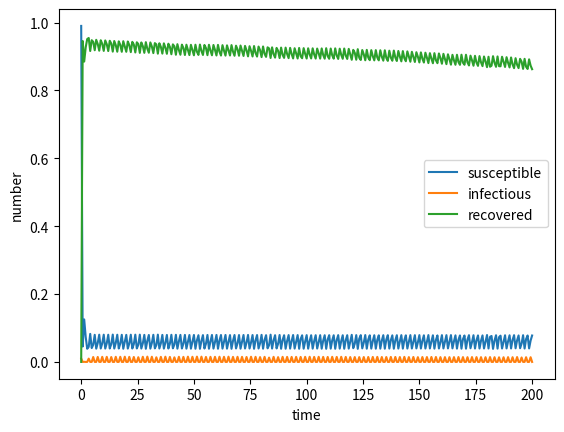

Generate this figure with matplotlib:
#!/usr/bin/python3
'''Simple ODE test. Based on our FMDV work, this is a
non-age-structured SIR model with periodic birth rate.'''

import dataclasses

import matplotlib.pyplot
import numpy
import scipy.integrate
import scipy.special


class Solution:
    '''Model solution.'''
    def __init__(self, solution, states, log):
        self.solution = solution
        self.states = states
        self.log = log

    @property
    def y(self):
        '''The solution.'''
        val = self.solution.y
        if self.log:
            val = numpy.exp(val)
        return val

    @property
    def t(self):
        '''The times.'''
        return self.solution.t

    def sol(self, time):
        '''Interpolate the solution.'''
        val = self.solution.sol(time)
        if self.log:
            val = numpy.exp(val)
        return val

    def distance(self, time_0, time_1, ord=2):
        '''Distance between solutions at `time_0` and `time_1`.'''
        sols = self.sol([time_0, time_1])
        return numpy.linalg.norm(sols[:, 0] - sols[:, 1], ord=ord)

    def is_periodic(self, period, ord=None, tol=1e-8):
        '''Whether the solution periodic with period `period`.'''
        time_1 = solution.t[-1]
        time_0 = time_1 - period
        assert time_0 >= solution.t[0]
        distance = self.distance(time_0, time_1, ord=ord)
        print(distance)
        return distance < tol

    def plot(self, points=301, show=True):
        '''Plot the solution.'''
        (figure, axes) = matplotlib.pyplot.subplots()
        time = numpy.linspace(*self.t[[0, -1]], points)
        axes.plot(time, self.sol(time).T)
        axes.set_xlabel('time')
        axes.set_ylabel('number')
        axes.legend(self.states)
        if show:
            matplotlib.pyplot.show()
        return figure

    def plot_population_size(self, points=301, show=True):
        '''Plot the population size.'''
        (figure, axes) = matplotlib.pyplot.subplots()
        time = numpy.linspace(*self.t[[0, -1]], points)
        axes.plot(time, self.sol(time).sum(0))
        axes.set_xlabel('time')
        axes.set_ylabel('population size')
        if show:
            matplotlib.pyplot.show()
        return figure


@dataclasses.dataclass
class Parameters:
    '''Model parameters.'''
    death_rate: float = 0.1  # per year
    birth_rate_variation: float = 0.5
    transmission_rate: float = 2.8 * 365  # per year
    recovery_rate: float = 1 / 5.7 * 365  # per yera


class Model:
    '''The SIR model.'''
    STATES = ('susceptible', 'infectious', 'recovered')

    def __init__(self, *args, **kwds):
        self.parameters = Parameters(*args, **kwds)

    def birth_rate(self, time):
        '''Periodic birth rate.'''
        return (self.parameters.death_rate
                * (1 + (self.parameters.birth_rate_variation
                        * numpy.sqrt(2)
                        * numpy.cos(2 * numpy.pi * time))))

    def rhs(self, time, state):
        '''The right-hand-side of the model ODEs.'''
        (susceptible, infectious, recovered) = state
        population_size = state.sum(axis=0)
        dsusceptible = (self.birth_rate(time) * population_size
                        - (self.parameters.transmission_rate
                           * infectious * susceptible)
                        - self.parameters.death_rate * susceptible)
        dinfectious = ((self.parameters.transmission_rate
                        * infectious * susceptible)
                       - self.parameters.recovery_rate * infectious
                       - self.parameters.death_rate * infectious)
        drecovered = (self.parameters.recovery_rate * infectious
                      - self.parameters.death_rate * recovered)
        return (dsusceptible, dinfectious, drecovered)

    def rhs_log(self, time, state_log):
        '''The right-hand-side of the model ODEs for the log-transformed state
        variables.'''
        (susceptible_log, infectious_log, recovered_log) = state_log
        population_size_log = scipy.special.logsumexp(state_log, axis=0)
        dsusceptible_log = ((self.birth_rate(time)
                             * numpy.exp(population_size_log
                                         - susceptible_log))
                            - (self.parameters.transmission_rate
                               * numpy.exp(infectious_log))
                            - self.parameters.death_rate)
        dinfectious_log = ((self.parameters.transmission_rate
                            * numpy.exp(susceptible_log))
                           - self.parameters.recovery_rate
                           - self.parameters.death_rate)
        drecovered_log = ((self.parameters.recovery_rate
                           * numpy.exp(infectious_log
                                       - recovered_log))
                          - self.parameters.death_rate)
        return (dsusceptible_log, dinfectious_log, drecovered_log)

    @staticmethod
    def build_initial_conditions(log, log_of_zero=-20):
        '''Build the initial conditions.'''
        infectious = 0.01
        recovered = 0
        susceptible = 1 - infectious - recovered
        val = numpy.array((susceptible, infectious, recovered))
        if log:
            val = numpy.ma.log(val).filled(log_of_zero)
        return val

    def solve(self, time_start, time_end, log=True, **kwds):
        '''Solve the ODEs.'''
        func = self.rhs_log if log else self.rhs
        sol = scipy.integrate.solve_ivp(func,
                                        (time_start, time_end),
                                        self.build_initial_conditions(log=log),
                                        dense_output=True,
                                        vectorized=True,
                                        **kwds)
        return Solution(sol, self.STATES, log)


if __name__ == '__main__':
    model = Model()
    solution = model.solve(0, 200)
    figure = solution.plot()
